Photos from the image-classification dataset "Dataset_1" in the GitHub repository sinuose/CNNImageClassificationContests. Its 2 classes are: BRCA, GBM.

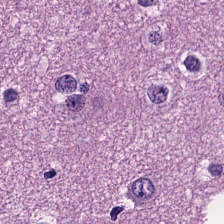
Label: GBM

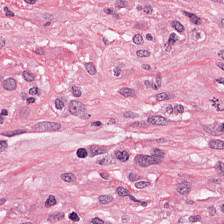
Label: GBM

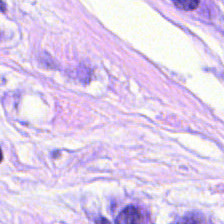
Label: BRCA

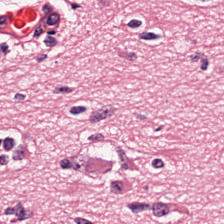
Label: GBM

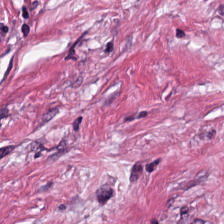
Label: BRCA

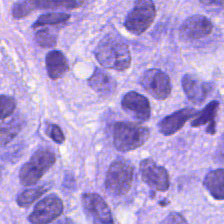
Label: BRCA
